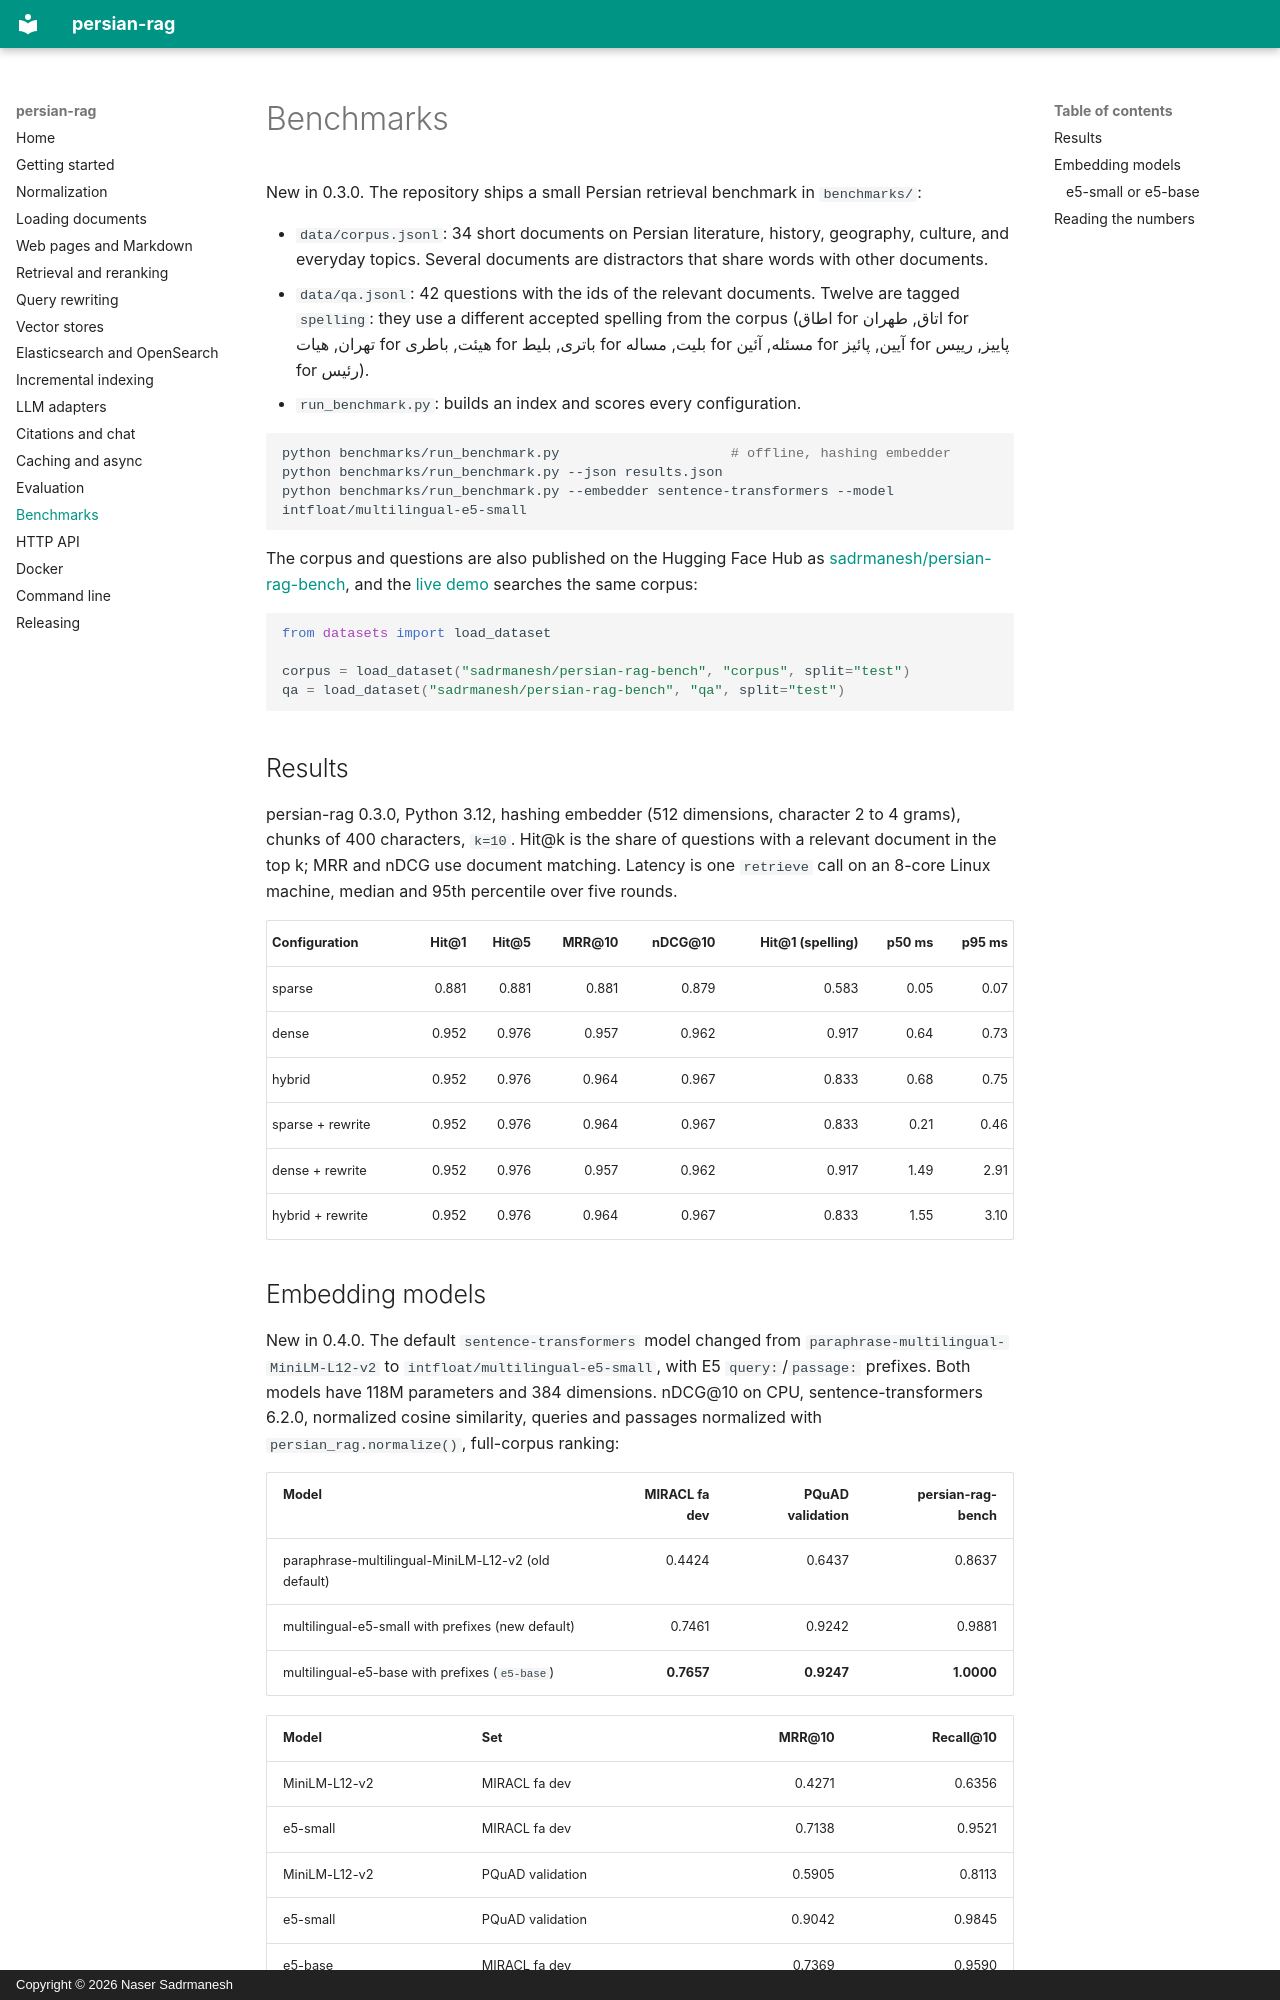

repository: sadrmanesh/persian-rag · page: benchmarks/index.html · generator: mkdocs · copyright: Copyright © 2026 Naser Sadrmanesh

# Benchmarks

New in 0.3.0. The repository ships a small Persian retrieval benchmark in `benchmarks/`:

* `data/corpus.jsonl`: 34 short documents on Persian literature, history, geography, culture, and everyday topics. Several documents are distractors that share words with other documents.
* `data/qa.jsonl`: 42 questions with the ids of the relevant documents. Twelve are tagged `spelling`: they use a different accepted spelling from the corpus (اطاق for اتاق, طهران for تهران, هیات for هیئت, باطری for باتری, بلیط for بلیت, مساله for مسئله, آئین for آیین, پائیز for پاییز, رییس for رئیس).
* `run_benchmark.py`: builds an index and scores every configuration.

```bash
python benchmarks/run_benchmark.py                     # offline, hashing embedder
python benchmarks/run_benchmark.py --json results.json
python benchmarks/run_benchmark.py --embedder sentence-transformers --model intfloat/multilingual-e5-small
```

The corpus and questions are also published on the Hugging Face Hub as [sadrmanesh/persian-rag-bench](https://huggingface.co/datasets/sadrmanesh/persian-rag-bench), and the [live demo](https://huggingface.co/spaces/sadrmanesh/persian-rag-demo) searches the same corpus:

```python
from datasets import load_dataset

corpus = load_dataset("sadrmanesh/persian-rag-bench", "corpus", split="test")
qa = load_dataset("sadrmanesh/persian-rag-bench", "qa", split="test")
```

## Results

persian-rag 0.3.0, Python 3.12, hashing embedder (512 dimensions, character 2 to 4 grams), chunks of 400 characters, `k=10`. Hit@k is the share of questions with a relevant document in the top k; MRR and nDCG use document matching. Latency is one `retrieve` call on an 8-core Linux machine, median and 95th percentile over five rounds.

| Configuration | Hit@1 | Hit@5 | MRR@10 | nDCG@10 | Hit@1 (spelling) | p50 ms | p95 ms |
|---|---:|---:|---:|---:|---:|---:|---:|
| sparse | 0.881 | 0.881 | 0.881 | 0.879 | 0.583 | 0.05 | 0.07 |
| dense | 0.952 | 0.976 | 0.957 | 0.962 | 0.917 | 0.64 | 0.73 |
| hybrid | 0.952 | 0.976 | 0.964 | 0.967 | 0.833 | 0.68 | 0.75 |
| sparse + rewrite | 0.952 | 0.976 | 0.964 | 0.967 | 0.833 | 0.21 | 0.46 |
| dense + rewrite | 0.952 | 0.976 | 0.957 | 0.962 | 0.917 | 1.49 | 2.91 |
| hybrid + rewrite | 0.952 | 0.976 | 0.964 | 0.967 | 0.833 | 1.55 | 3.10 |

## Embedding models

New in 0.4.0. The default `sentence-transformers` model changed from `paraphrase-multilingual-MiniLM-L12-v2` to `intfloat/multilingual-e5-small`, with E5 `query: `/`passage: ` prefixes. Both models have 118M parameters and 384 dimensions. nDCG@10 on CPU, sentence-transformers 6.2.0, normalized cosine similarity, queries and passages normalized with `persian_rag.normalize()`, full-corpus ranking:

| Model | MIRACL fa dev | PQuAD validation | persian-rag-bench |
|---|---:|---:|---:|
| paraphrase-multilingual-MiniLM-L12-v2 (old default) | 0.4424 | 0.6437 | 0.8637 |
| multilingual-e5-small with prefixes (new default) | 0.7461 | 0.9242 | 0.9881 |
| multilingual-e5-base with prefixes (`e5-base`) | **0.7657** | **0.9247** | **1.0000** |

| Model | Set | MRR@10 | Recall@10 |
|---|---|---:|---:|
| MiniLM-L12-v2 | MIRACL fa dev | 0.4271 | 0.6356 |
| e5-small | MIRACL fa dev | 0.7138 | 0.9521 |
| MiniLM-L12-v2 | PQuAD validation | 0.5905 | 0.8113 |
| e5-small | PQuAD validation | 0.9042 | 0.9845 |
| e5-base | MIRACL fa dev | 0.7369 | 0.9590 |
| e5-base | PQuAD validation | 0.9043 | 0.9858 |
